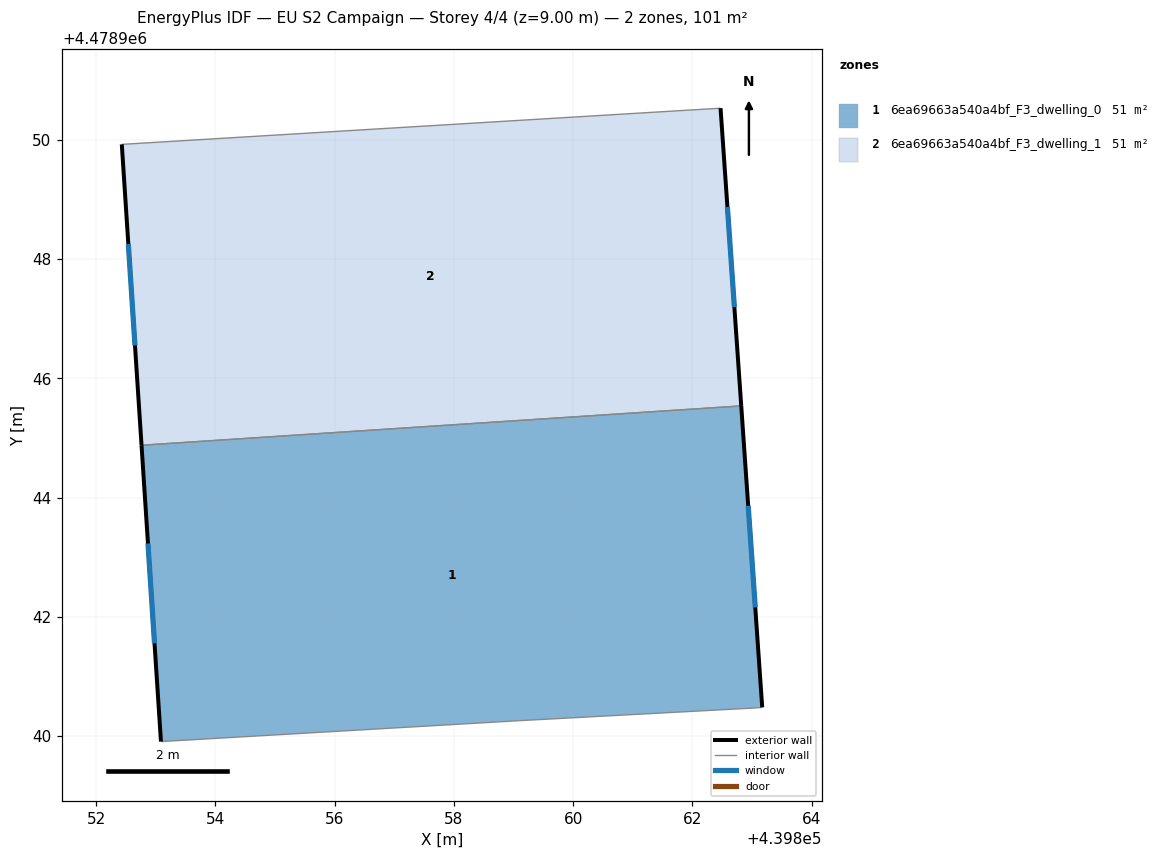
=== STOREY PLAN SPEC (per zone: floor XY polygon, exterior-wall plan segments, windows/doors) ===
zone 1: 6ea69663a540a4bf_F3_dwelling_0  (50.7 m²)
  floor: (439862.82, 4478945.54) (439863.17, 4478940.48) (439863.05, 4478940.47) (439859.10, 4478940.26) (439853.09, 4478939.91) (439852.76, 4478944.88)
  exterior wall: (439852.76, 4478944.88) – (439853.09, 4478939.91)  [5.0 m]
    window: (439852.87, 4478943.23) – (439852.98, 4478941.56)  [1.7 m²]
  exterior wall: (439863.17, 4478940.48) – (439862.82, 4478945.54)  [5.1 m]
    window: (439863.06, 4478942.16) – (439862.94, 4478943.86)  [1.7 m²]
  interior walls: 4
zone 2: 6ea69663a540a4bf_F3_dwelling_1  (50.7 m²)
  floor: (439862.47, 4478950.53) (439862.82, 4478945.54) (439852.76, 4478944.88) (439852.43, 4478949.93)
  exterior wall: (439852.43, 4478949.93) – (439852.76, 4478944.88)  [5.1 m]
    window: (439852.54, 4478948.25) – (439852.65, 4478946.55)  [1.7 m²]
  exterior wall: (439862.82, 4478945.54) – (439862.47, 4478950.53)  [5.0 m]
    window: (439862.70, 4478947.19) – (439862.59, 4478948.88)  [1.7 m²]
  interior walls: 2

=== DERIVED (storey summary) ===
Building: EU S2 Campaign
Storey: 4 of 4  (floor level z = 9.00 m)
Storey gross floor area: 101.4 m²
Zones on this storey: 2
  - 6ea69663a540a4bf_F3_dwelling_0: floor 50.7 m²; exterior wall 10.1 m (30.2 m²); 2 window(s) 3.4 m²; WWR 11.4%
  - 6ea69663a540a4bf_F3_dwelling_1: floor 50.7 m²; exterior wall 10.1 m (30.2 m²); 2 window(s) 3.4 m²; WWR 11.4%
Zone adjacency (shared interzone walls):
  - 6ea69663a540a4bf_F3_dwelling_0 ↔ 6ea69663a540a4bf_F3_dwelling_1